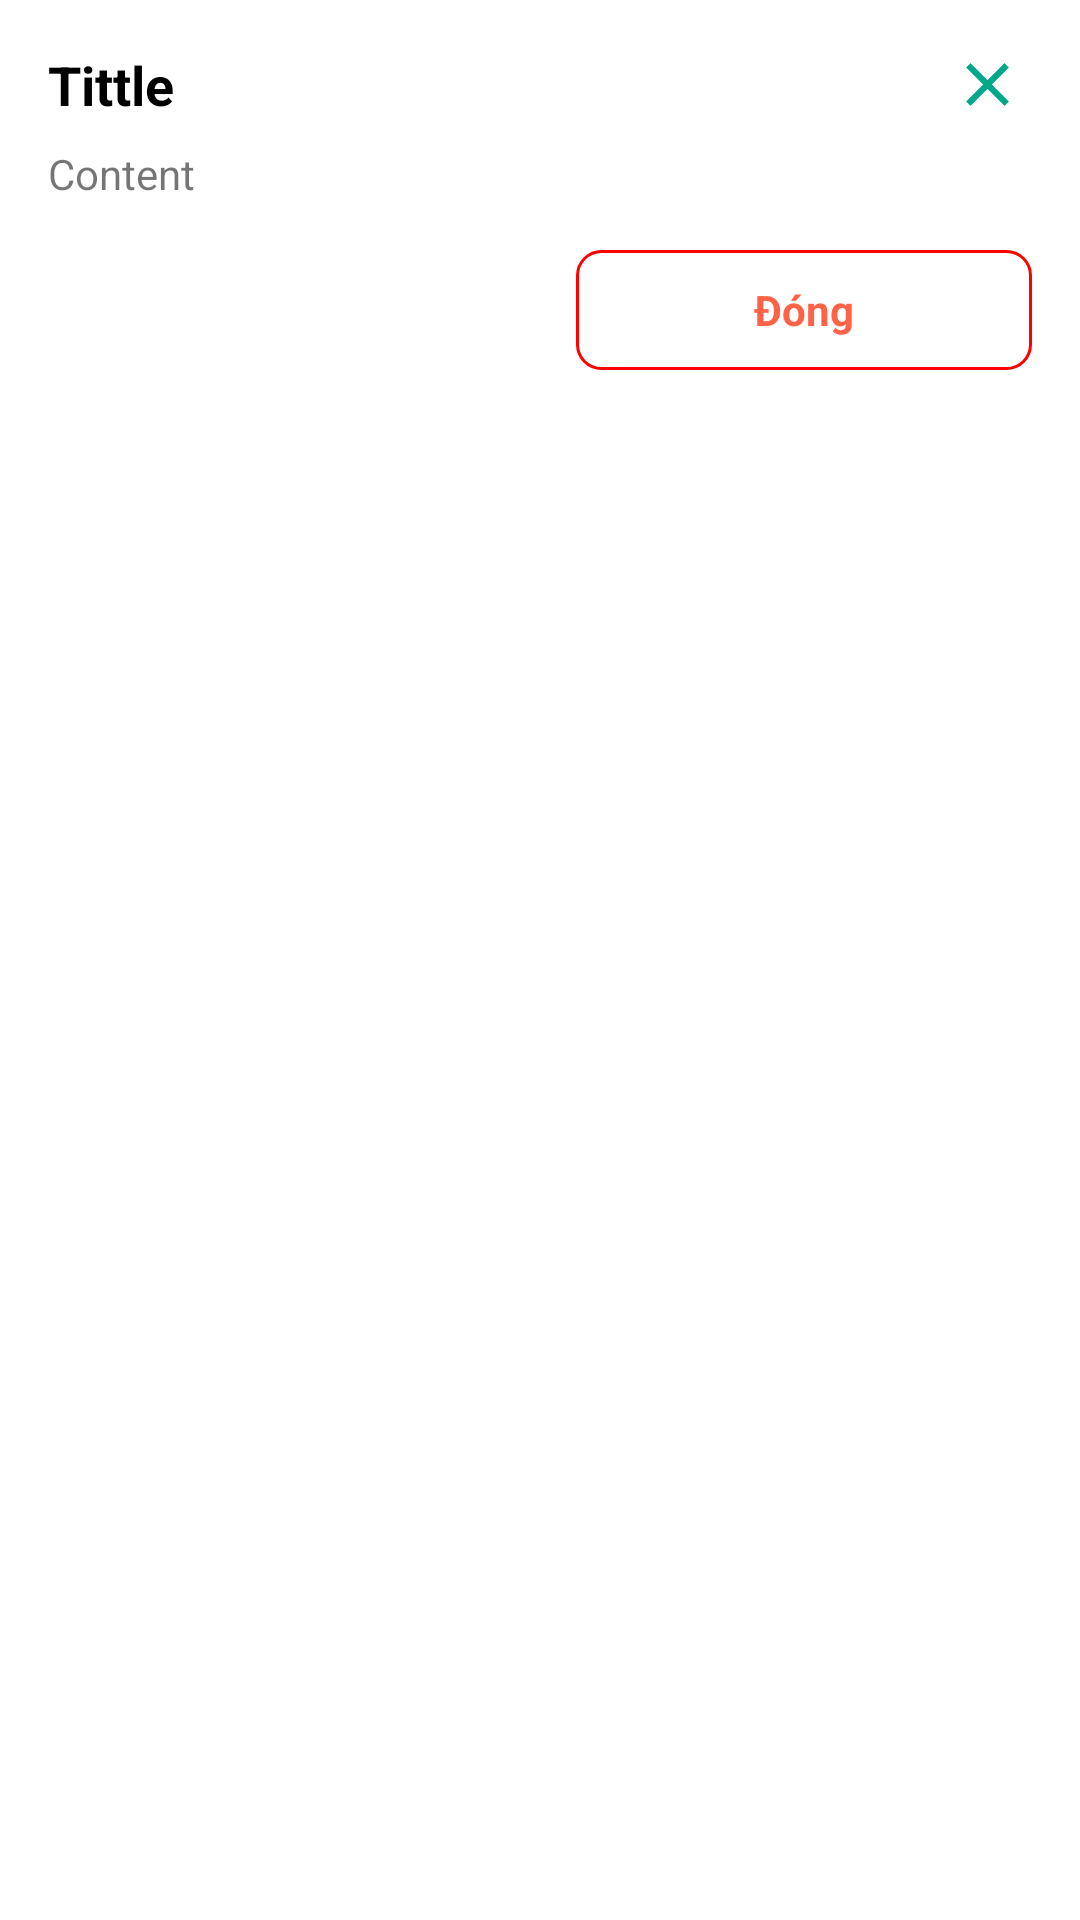

Write the Android layout XML for this screen, with the resource values it uses.
<!-- AndroidManifest.xml: application theme Theme.MeikoMMS -->
<!-- res/layout/layout_dialog_error.xml -->
<?xml version="1.0" encoding="utf-8"?>
<RelativeLayout xmlns:android="http://schemas.android.com/apk/res/android"
    android:layout_width="match_parent"
    android:layout_height="wrap_content"
    android:orientation="vertical"
    android:background="@drawable/bg_white_conner_8"
    android:layout_marginLeft="16dp"
    android:layout_marginRight="16dp"
    android:padding="16dp">

    <TextView
        android:id="@+id/tvTitle"
        android:layout_width="match_parent"
        android:layout_height="wrap_content"
        android:layout_marginRight="60dp"
        android:textColor="@color/black"
        android:text="Tittle"
        android:textStyle="bold"
        android:textSize="18sp"/>


    <ImageView
        android:id="@+id/btn_close"
        android:layout_width="30dp"
        android:layout_height="30dp"
        android:layout_alignParentRight="true"
        android:layout_above="@+id/txtnoidung"
        android:src="@drawable/close_24"
        >

    </ImageView>

    <TextView
        android:id="@+id/txtnoidung"
        android:layout_width="match_parent"
        android:layout_height="wrap_content"
        android:layout_below="@+id/tvTitle"
        android:layout_marginTop="8dp"
        android:text="Content" />



    <RelativeLayout
        android:layout_width="match_parent"
        android:layout_height="40dp"
        android:gravity="right"
        android:layout_below="@+id/txtnoidung"
        android:layout_marginTop="16dp">

        <TextView
            android:id="@+id/btnclose"
            android:layout_width="152dp"
            android:layout_height="40dp"
            android:text="Đóng"
            android:gravity="center"
            android:textStyle="bold"
            android:textColor="@color/red"
            android:background="@drawable/layout_bg_red"/>

    </RelativeLayout>
</RelativeLayout>
<!-- resources referenced by this layout -->
<resources>
  <color name="black">#FF000000</color>
  <color name="red">#ff6347</color>
  <!-- drawable close_24 (drawable) -->
  <vector xmlns:android="http://schemas.android.com/apk/res/android" android:height="24dp" android:tint="#01A789" android:viewportHeight="24" android:viewportWidth="24" android:width="24dp">
        
      <path android:fillColor="@android:color/white" android:pathData="M19,6.41L17.59,5 12,10.59 6.41,5 5,6.41 10.59,12 5,17.59 6.41,19 12,13.41 17.59,19 19,17.59 13.41,12z"/>
      
  </vector>
  <!-- drawable layout_bg_red (drawable) -->
  <?xml version="1.0" encoding="utf-8"?>
  <selector xmlns:android="http://schemas.android.com/apk/res/android">
      <item android:state_pressed="true">
          <shape>
              <corners
                  android:topLeftRadius="8dp"
                  android:topRightRadius="8dp"
                  android:bottomLeftRadius="8dp"
                  android:bottomRightRadius="8dp"/>
              <solid android:color="@color/colorPrimary" />
              text color: white
          </shape>
      </item>
      <item>
          <shape>
              <corners
                  android:topLeftRadius="8dp"
                  android:topRightRadius="8dp"
                  android:bottomLeftRadius="8dp"
                  android:bottomRightRadius="8dp"/>
              <stroke android:width="1dp" android:color="#FF0000"/>
              <solid android:color="#FFFFFF"/> 
          </shape>
      </item>
  </selector>
  <style name="Theme.MeikoMMS" parent="Theme.MaterialComponents.DayNight.DarkActionBar">
          
          <item name="colorPrimary">@color/purple_500</item>
          <item name="colorPrimaryVariant">@color/purple_700</item>
          <item name="colorOnPrimary">@color/white</item>
          
          <item name="colorSecondary">@color/teal_200</item>
          <item name="colorSecondaryVariant">@color/teal_700</item>
          <item name="colorOnSecondary">@color/black</item>
          
          <item name="android:statusBarColor">?attr/colorPrimaryVariant</item>
          
      </style>
  <color name="colorPrimary">#2196F3</color>
  <color name="purple_500">#FF6200EE</color>
  <color name="purple_700">#FF3700B3</color>
  <color name="white">#FFFFFFFF</color>
  <color name="teal_200">#FF03DAC5</color>
  <color name="teal_700">#FF018786</color>
</resources>
